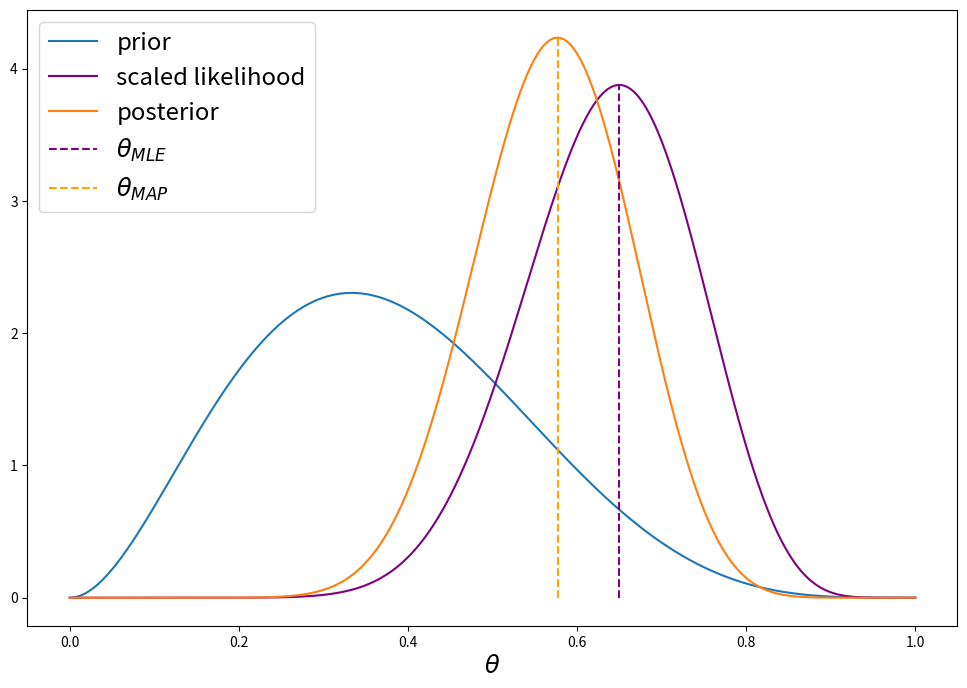

This chart was generated by the following Python code:
from scipy.special import loggamma
import matplotlib.pyplot as plt
import numpy as np
from scipy.special import loggamma
from math import log
import collections

# This function is given, nothing to do here.


def simulate_data(num_samples, tails_proba):
    """Simulate a sequence of i.i.d. coin flips.

    Tails are denoted as 1 and heads are denoted as 0.

    Parameters
    ----------
    num_samples : int
        Number of samples to generate.
    tails_proba : float in range (0, 1)
        Probability of observing tails.

    Returns
    -------
    samples : array, shape (num_samples)
        Outcomes of simulated coin flips. Tails is 1 and heads is 0.
    """
    return np.random.choice([0, 1], size=(num_samples), p=[
                            1 - tails_proba, tails_proba])


def compute_log_likelihood(theta, samples):
    """Compute log p(D | theta) for the given values of theta.

    Parameters
    ----------
    theta : array, shape (num_points)
        Values of theta for which it's necessary to evaluate the log-likelihood.
    samples : array, shape (num_samples)
        Outcomes of simulated coin flips. Tails is 1 and heads is 0.

    Returns
    -------
    log_likelihood : array, shape (num_points)
        Values of log-likelihood for each value in theta.
    """
    res = np.zeros(shape=(len(theta), 1))
    count = collections.Counter(samples)
    for i, t in enumerate(theta):
        tail = log(t)
        head = log(1 - t)
        res[i][0] = tail * count[1] + head * count[0]
    return res


def compute_log_prior(theta, a, b):
    """Compute log p(theta | a, b) for the given values of theta.

    Parameters
    ----------
    theta : array, shape (num_points)
        Values of theta for which it's necessary to evaluate the log-prior.
    a, b: float
        Parameters of the prior Beta distribution.

    Returns
    -------
    log_prior : array, shape (num_points)
        Values of log-prior for each value in theta.

    """
    res = np.zeros(shape=(len(theta), 1))
    for i, t in enumerate(theta):
        res[i][0] = loggamma(a + b) - loggamma(a) - loggamma(b) + \
            (a - 1) * log(t) + (b - 1) * log(1 - t)
    return res


def compute_log_posterior(theta, samples, a, b):
    """Compute log p(theta | D, a, b) for the given values of theta.

    Parameters
    ----------
    theta : array, shape (num_points)
        Values of theta for which it's necessary to evaluate the log-prior.
    samples : array, shape (num_samples)
        Outcomes of simulated coin flips. Tails is 1 and heads is 0.
    a, b: float
        Parameters of the prior Beta distribution.

    Returns
    -------
    log_posterior : array, shape (num_points)
        Values of log-posterior for each value in theta.
    """
    count = collections.Counter(samples)
    tail = count[1]
    head = count[0]

    res = np.zeros(shape=(len(theta), 1))
    for i, t in enumerate(theta):
        res[i][0] = loggamma(tail + a + head + b) - loggamma(tail + a) - loggamma(
            head + b) + (tail + a - 1) * log(t) + (head + b - 1) * log(1 - t)
    return res


def compute_theta_mle(samples):
    """Compute theta_MLE for the given data.

    Parameters
    ----------
    samples : array, shape (num_samples)
        Outcomes of simulated coin flips. Tails is 1 and heads is 0.

    Returns
    -------
    theta_mle : float
        Maximum likelihood estimate of theta.
    """
    count = collections.Counter(samples)
    return count[1] / len(samples)


def compute_theta_map(samples, a, b):
    """Compute theta_MAP for the given data.

    Parameters
    ----------
    samples : array, shape (num_samples)
        Outcomes of simulated coin flips. Tails is 1 and heads is 0.
    a, b: float
        Parameters of the prior Beta distribution.

    Returns
    -------
    theta_mle : float
        Maximum a posteriori estimate of theta.
    """
    count = collections.Counter(samples)
    tail = count[1]
    head = count[0]
    return (tail + a - 1) / (tail + a + head + b - 2)


if __name__ == '__main__':
    num_samples = 20
    tails_proba = 0.7
    samples = simulate_data(num_samples, tails_proba)
    a, b = 3, 5
    print(samples)
    plt.figure(figsize=[12, 8])
    x = np.linspace(1e-5, 1 - 1e-5, 1000)

    # Plot the prior distribution
    log_prior = compute_log_prior(x, a, b)
    prior = np.exp(log_prior)
    plt.plot(x, prior, label='prior')

    # Plot the likelihood
    log_likelihood = compute_log_likelihood(x, samples)
    likelihood = np.exp(log_likelihood)
    int_likelihood = np.mean(likelihood)
    # We rescale the likelihood - otherwise it would be impossible to see in
    # the plot
    rescaled_likelihood = likelihood / int_likelihood
    plt.plot(x, rescaled_likelihood, label='scaled likelihood', color='purple')

    # Plot the posterior distribution
    log_posterior = compute_log_posterior(x, samples, a, b)
    posterior = np.exp(log_posterior)
    plt.plot(x, posterior, label='posterior')

    # Visualize theta_mle
    theta_mle = compute_theta_mle(samples)
    ymax = np.exp(
        compute_log_likelihood(
            np.array(
                [theta_mle]),
            samples)) / int_likelihood
    plt.vlines(
        x=theta_mle,
        ymin=0.00,
        ymax=ymax,
        linestyle='dashed',
        color='purple',
        label=r'$\theta_{MLE}$')

    # Visualize theta_map
    theta_map = compute_theta_map(samples, a, b)
    ymax = np.exp(compute_log_posterior(np.array([theta_map]), samples, a, b))
    plt.vlines(
        x=theta_map,
        ymin=0.00,
        ymax=ymax,
        linestyle='dashed',
        color='orange',
        label=r'$\theta_{MAP}$')

    plt.xlabel(r'$\theta$', fontsize='xx-large')
    plt.legend(fontsize='xx-large')
    plt.show()
